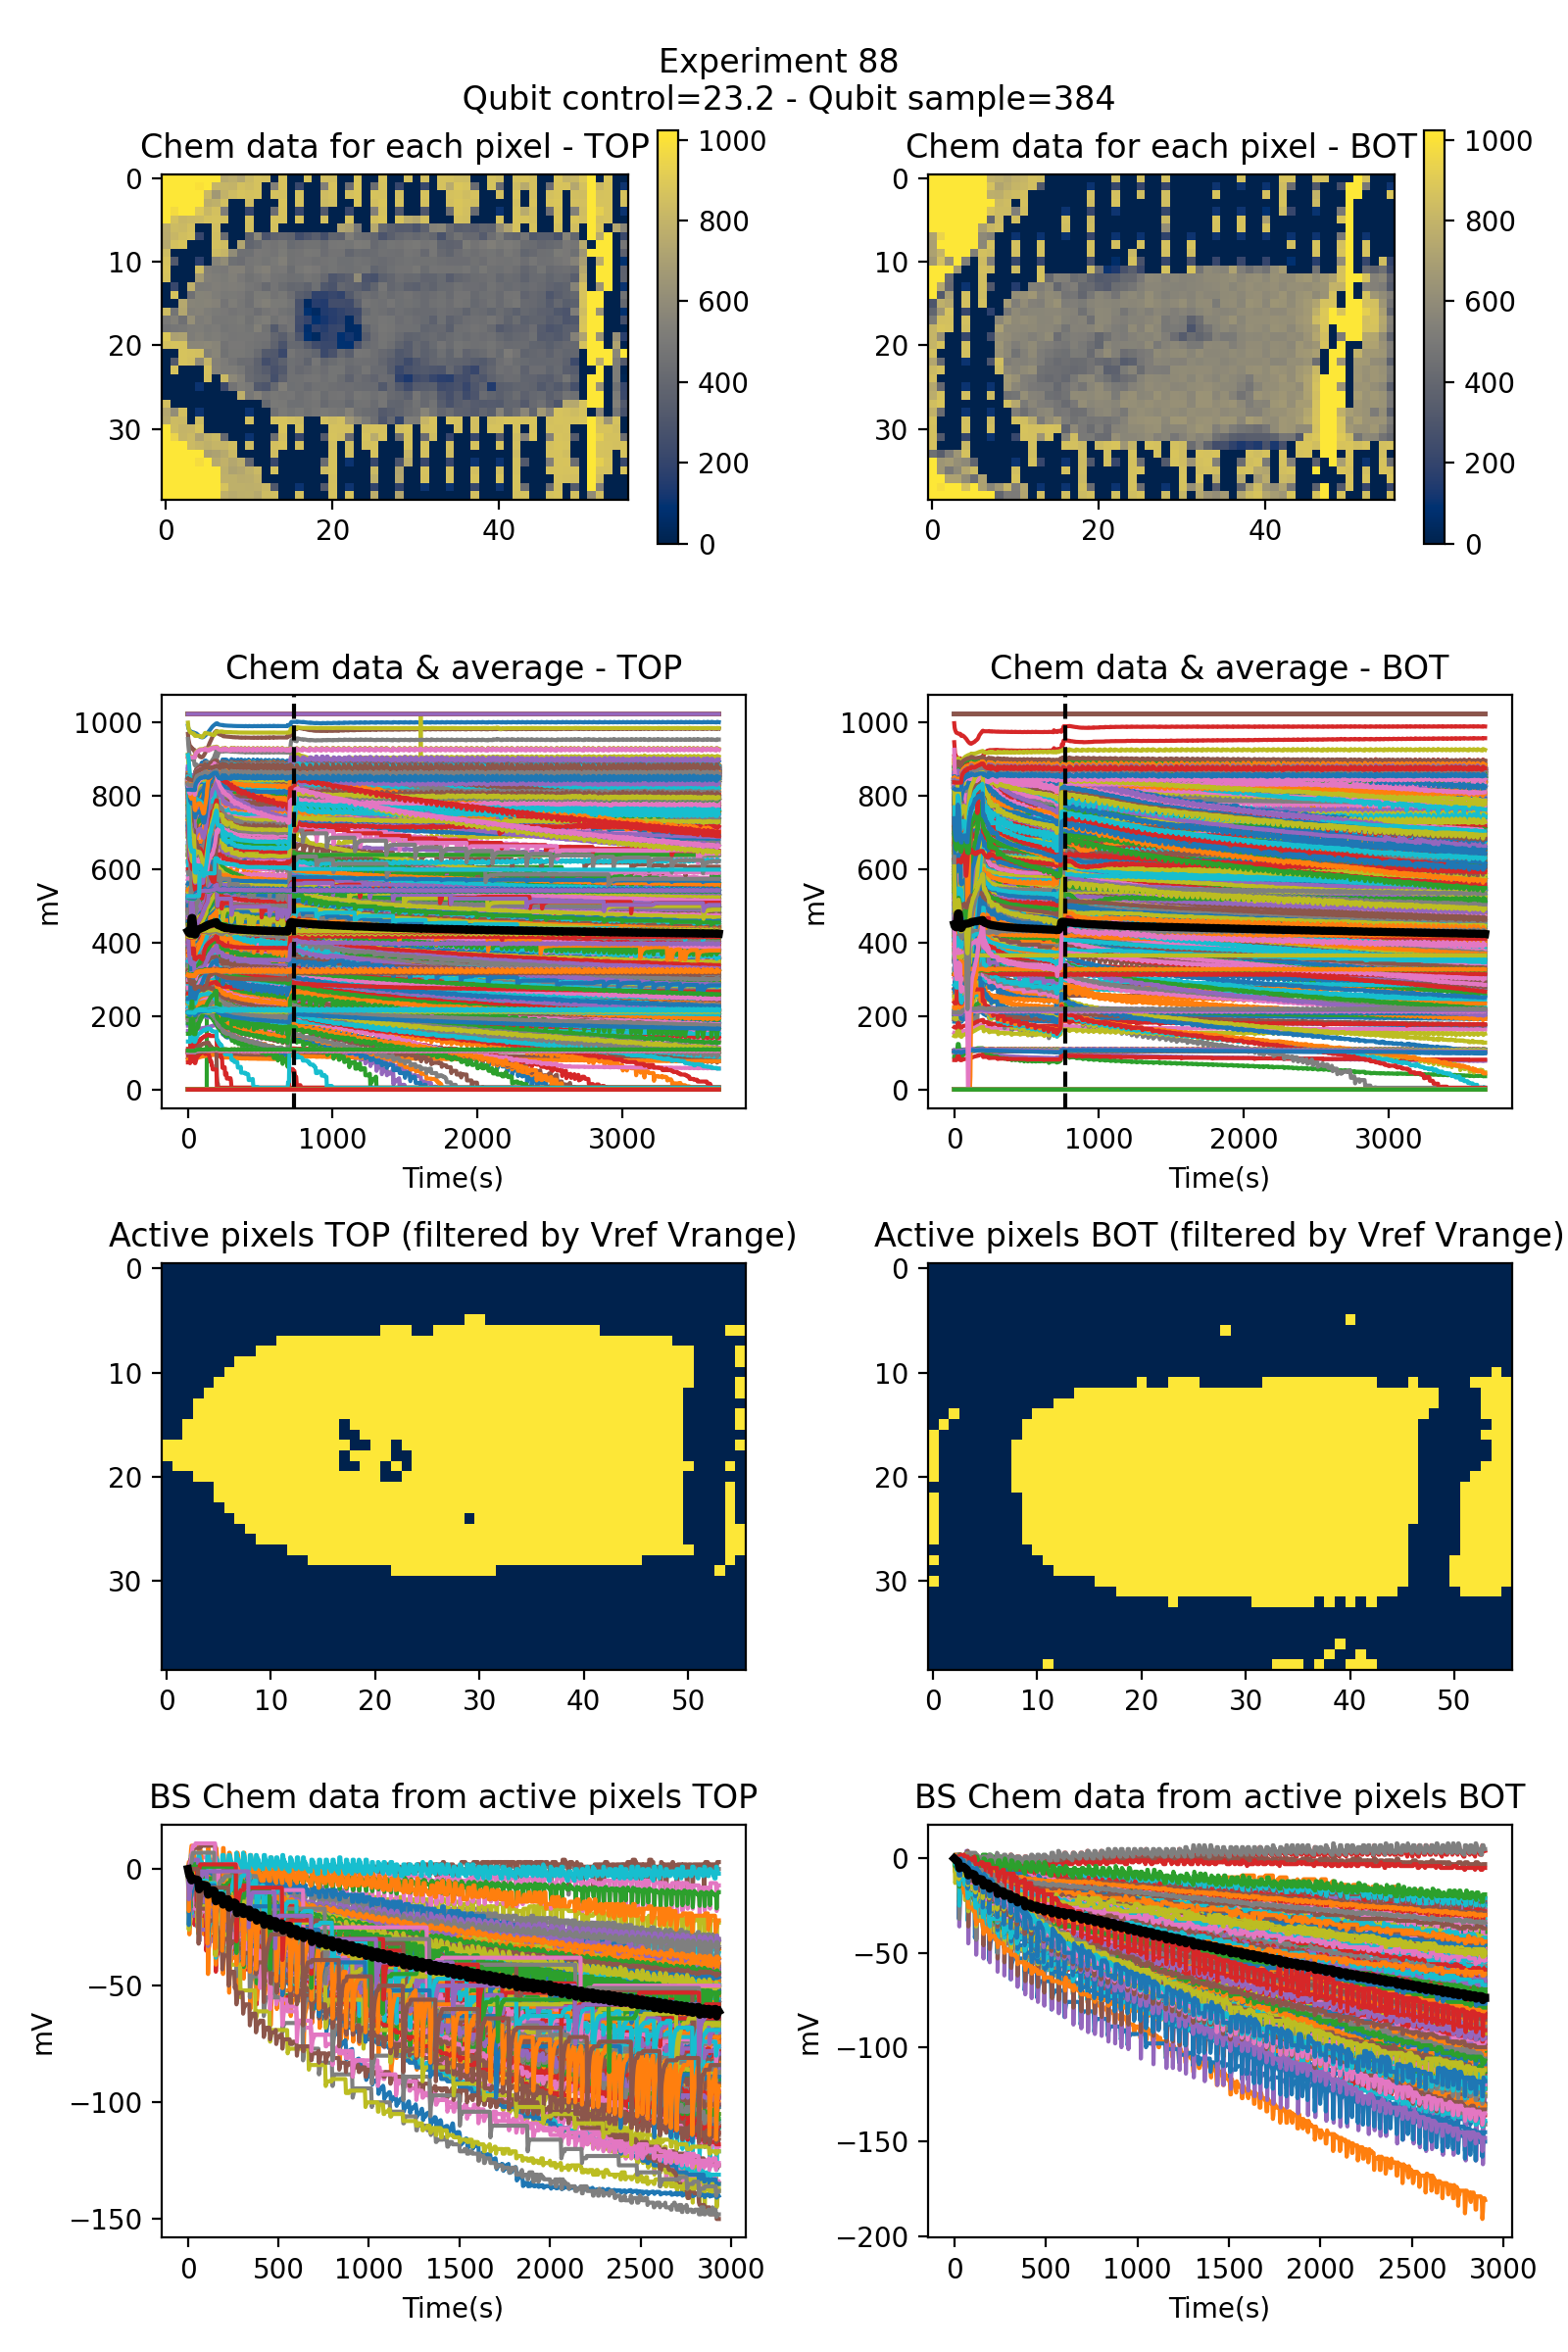

Data behind this chart, as committed beside it:
time top, average bs data top, pos/neg top, time bot, average bs data bot, pos/neg bot
0.0, 0.0, negative, 0.0, 0.0, positive
5.0, -1.91, , 3.0, -0.2427, 
8.0, -2.755, , 5.0, -0.459, 
11.0, -2.647, , 8.0, -0.7315, 
13.0, -2.639, , 11.0, -0.9855, 
17.0, -4.349, , 14.0, -1.189, 
20.0, -4.86, , 16.0, -1.428, 
23.0, -4.305, , 19.0, -1.601, 
25.0, -4.198, , 22.0, -1.791, 
28.0, -4.166, , 25.0, -3.505, 
31.0, -4.235, , 28.0, -5.22, 
34.0, -4.297, , 31.0, -4.684, 
37.0, -4.323, , 34.0, -4.415, 
39.0, -4.378, , 37.0, -4.366, 
42.0, -4.414, , 40.0, -4.374, 
45.0, -4.446, , 43.0, -4.364, 
48.0, -4.523, , 45.0, -4.363, 
50.0, -4.547, , 48.0, -4.402, 
53.0, -4.703, , 51.0, -4.404, 
56.0, -4.728, , 54.0, -4.73, 
59.0, -6.597, , 56.0, -4.922, 
62.0, -8.68, , 59.0, -5.079, 
65.0, -7.859, , 62.0, -5.298, 
68.0, -7.387, , 65.0, -5.54, 
71.0, -7.186, , 67.0, -5.73, 
74.0, -7.156, , 70.0, -5.96, 
77.0, -7.027, , 74.0, -7.383, 
79.0, -6.945, , 77.0, -8.936, 
82.0, -6.863, , 80.0, -8.31, 
85.0, -6.754, , 83.0, -8.145, 
88.0, -6.805, , 85.0, -8.119, 
90.0, -6.859, , 88.0, -8.079, 
93.0, -6.908, , 91.0, -8.014, 
96.0, -6.947, , 94.0, -7.945, 
99.0, -7.036, , 96.0, -8.013, 
101.0, -7.122, , 99.0, -8.106, 
104.0, -7.201, , 102.0, -8.214, 
108.0, -8.961, , 105.0, -8.308, 
111.0, -10.99, , 107.0, -8.419, 
114.0, -10.05, , 110.0, -8.52, 
117.0, -9.685, , 113.0, -8.971, 
119.0, -9.592, , 116.0, -10.33, 
122.0, -9.472, , 120.0, -12.17, 
125.0, -9.318, , 123.0, -11.42, 
128.0, -9.214, , 125.0, -11.14, 
130.0, -9.187, , 128.0, -11.09, 
133.0, -9.186, , 131.0, -11.03, 
136.0, -9.18, , 134.0, -10.9, 
139.0, -9.174, , 137.0, -10.82, 
141.0, -9.178, , 139.0, -10.88, 
144.0, -9.225, , 142.0, -10.93, 
147.0, -9.537, , 145.0, -10.94, 
150.0, -11.32, , 148.0, -11.03, 
154.0, -13.83, , 150.0, -11.12, 
157.0, -12.64, , 153.0, -11.16, 
159.0, -12.18, , 156.0, -12.61, 
162.0, -12.01, , 160.0, -14.31, 
165.0, -11.87, , 163.0, -13.58, 
168.0, -11.67, , 165.0, -13.29, 
171.0, -11.48, , 168.0, -13.26, 
... 965 more rows
